Run: headless pygame with SDL's dummy video driver; simulated clock (each Clock.tick advances the game by its frame time, no real sleeping); random seed 0; keys injected as events and as key.get_pressed() state; mouse plan: one left click at the window centre at the start of phase 2, then a move to the lower-right quarter at the start of phase 3.
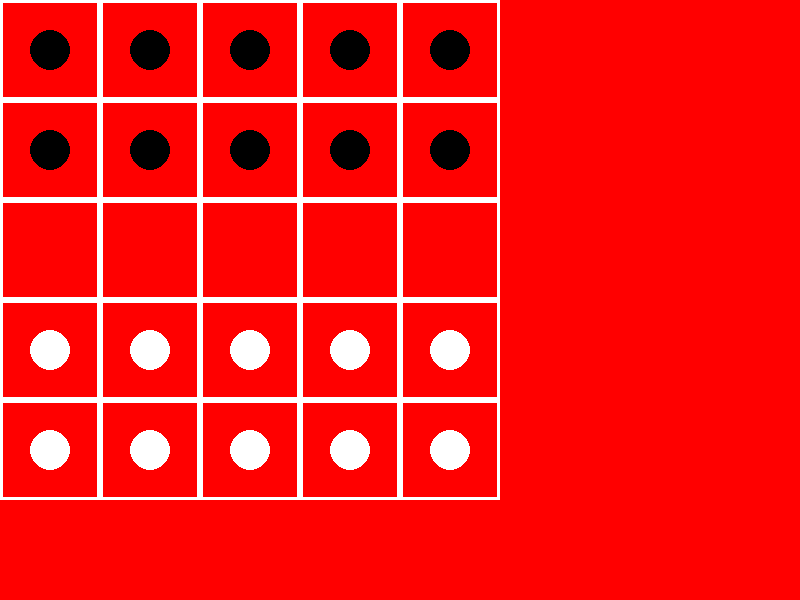
Frame 1 of 4 · flips 1–60 · no input
Frame 2 of 4 · flips 61–180 · clicked the window centre · tapped SPACE, RETURN · held RIGHT (→), D · screen unchanged from frame 1, image omitted
Frame 3 of 4 · flips 181–300 · moved the mouse to the lower-right quarter · held DOWN (↓), S · screen unchanged from frame 2, image omitted
Frame 4 of 4 · flips 301–420 · held LEFT (←), A, UP (↑), W · screen unchanged from frame 3, image omitted

The pygame program that drew these frames:

import pygame
import sys

class ChessBoard:
    def __init__(self, rows, cols, cell_size):
        self.rows = rows
        self.cols = cols
        self.cell_size = cell_size
        self.board = [[(row, col) for col in range(cols)] for row in range(rows)]

    def get_dimensions(self):
        return self.rows, self.cols

    def get_cell_size(self):
        return self.cell_size

    def get_position(self, row, col):
        return self.board[row][col]

class Piece:
    def __init__(self, color, position):
        self.color = color
        self.position = position

    def get_color(self):
        return self.color

    def get_position(self):
        return self.position

# Hàm kiểm tra ô có thể di chuyển đến được hay không
def is_valid_move(current_position, new_position, pieces):
    row_diff = abs(current_position[0] - new_position[0])
    col_diff = abs(current_position[1] - new_position[1])
    
    # Kiểm tra di chuyển bình thường (1 ô)
    if (row_diff == 1 and col_diff == 0) or (row_diff == 0 and col_diff == 1):
        return True
    
    # Kiểm tra nhảy (2 ô)
    elif (row_diff == 2 and col_diff == 0) or (row_diff == 0 and col_diff == 2):
        # Kiểm tra xem có quân cờ ở ô giữa không
        middle_row = (current_position[0] + new_position[0]) // 2
        middle_col = (current_position[1] + new_position[1]) // 2
        middle_position = (middle_row, middle_col)
        for piece in pieces:
            if piece.get_position() == middle_position:
                return True
        return False
    
    else:
        return False

# Hàm di chuyển quân cờ
def move_piece(piece, new_position, pieces):
    current_position = piece.get_position()
    row_diff = abs(current_position[0] - new_position[0])
    col_diff = abs(current_position[1] - new_position[1])
    
    # Di chuyển bình thường (1 ô)
    if (row_diff == 1 and col_diff == 0) or (row_diff == 0 and col_diff == 1):
        piece.position = new_position
    
    # Nhảy (2 ô)
    elif (row_diff == 2 and col_diff == 0) or (row_diff == 0 and col_diff == 2):
        # Loại bỏ quân cờ ở ô giữa
        middle_row = (current_position[0] + new_position[0]) // 2
        middle_col = (current_position[1] + new_position[1]) // 2
        middle_position = (middle_row, middle_col)
        for other_piece in pieces:
            if other_piece.get_position() == middle_position:
                pieces.remove(other_piece)
                break
        piece.position = new_position

# Khởi tạo Pygame
pygame.init()

# Các màu sắc
BLACK = (0, 0, 0)
WHITE = (255, 255, 255)
RED = (255, 0, 0)

# Kích thước màn hình
WIDTH, HEIGHT = 800, 600

# Kích thước ô cờ
CELL_SIZE = 100

# Số lượng ô cờ trên bảng
NUM_ROWS = 5
NUM_COLS = 5

# Khởi tạo bàn cờ
board = ChessBoard(NUM_ROWS, NUM_COLS, CELL_SIZE)

# Khởi tạo các quân cờ
pieces = []
for row in range(NUM_ROWS):
    for col in range(NUM_COLS):
        if row < 2:
            pieces.append(Piece(BLACK, (row, col)))
        elif row >= NUM_ROWS - 2:
            pieces.append(Piece(WHITE, (row, col)))

# Khởi tạo màn hình
screen = pygame.display.set_mode((WIDTH, HEIGHT))
pygame.display.set_caption("Cờ nhảy")

# Khởi tạo biến lượt đi
current_player = BLACK  # Lượt đi ban đầu

# Hàm vẽ bảng cờ
def draw_board():
    for row in range(NUM_ROWS):
        for col in range(NUM_COLS):
            pygame.draw.rect(screen, WHITE, (col * CELL_SIZE, row * CELL_SIZE, CELL_SIZE, CELL_SIZE), 3)

# Hàm vẽ quân cờ
def draw_pieces():
    for piece in pieces:
        if piece.get_color() == BLACK:
            pygame.draw.circle(screen, BLACK, (piece.get_position()[1] * CELL_SIZE + CELL_SIZE // 2, piece.get_position()[0] * CELL_SIZE + CELL_SIZE // 2), 20)
        else:
            pygame.draw.circle(screen, WHITE, (piece.get_position()[1] * CELL_SIZE + CELL_SIZE // 2, piece.get_position()[0] * CELL_SIZE + CELL_SIZE // 2), 20)

# Hàm đổi lượt đi
def switch_turn():
    global current_player
    if current_player == BLACK:
        current_player = WHITE
    else:
        current_player = BLACK

# Hàm main
def main():
    # Vòng lặp chính
    while True:
        screen.fill(RED)
        draw_board()
        draw_pieces()

        # Xử lý sự kiện
        for event in pygame.event.get():
            if event.type == pygame.QUIT:
                pygame.quit()
                sys.exit()

            # Di chuyển quân cờ khi nhấn chuột
            if event.type == pygame.MOUSEBUTTONDOWN:
                mouse_pos = pygame.mouse.get_pos()
                clicked_row = mouse_pos[1] // CELL_SIZE
                clicked_col = mouse_pos[0] // CELL_SIZE
                
                for piece in pieces:
                    if piece.get_position() == (clicked_row, clicked_col) and piece.get_color() == current_player:
                        new_position = (clicked_row, clicked_col)
                        move_piece(piece, new_position, pieces)
                        switch_turn()  # Đổi lượt đi sau khi di chuyển
                        break  # Thoát vòng lặp sau khi di chuyển một quân cờ

        # Hiển thị màn hình
        pygame.display.flip()

# Chạy chương trình
if __name__ == "__main__":
    main()
